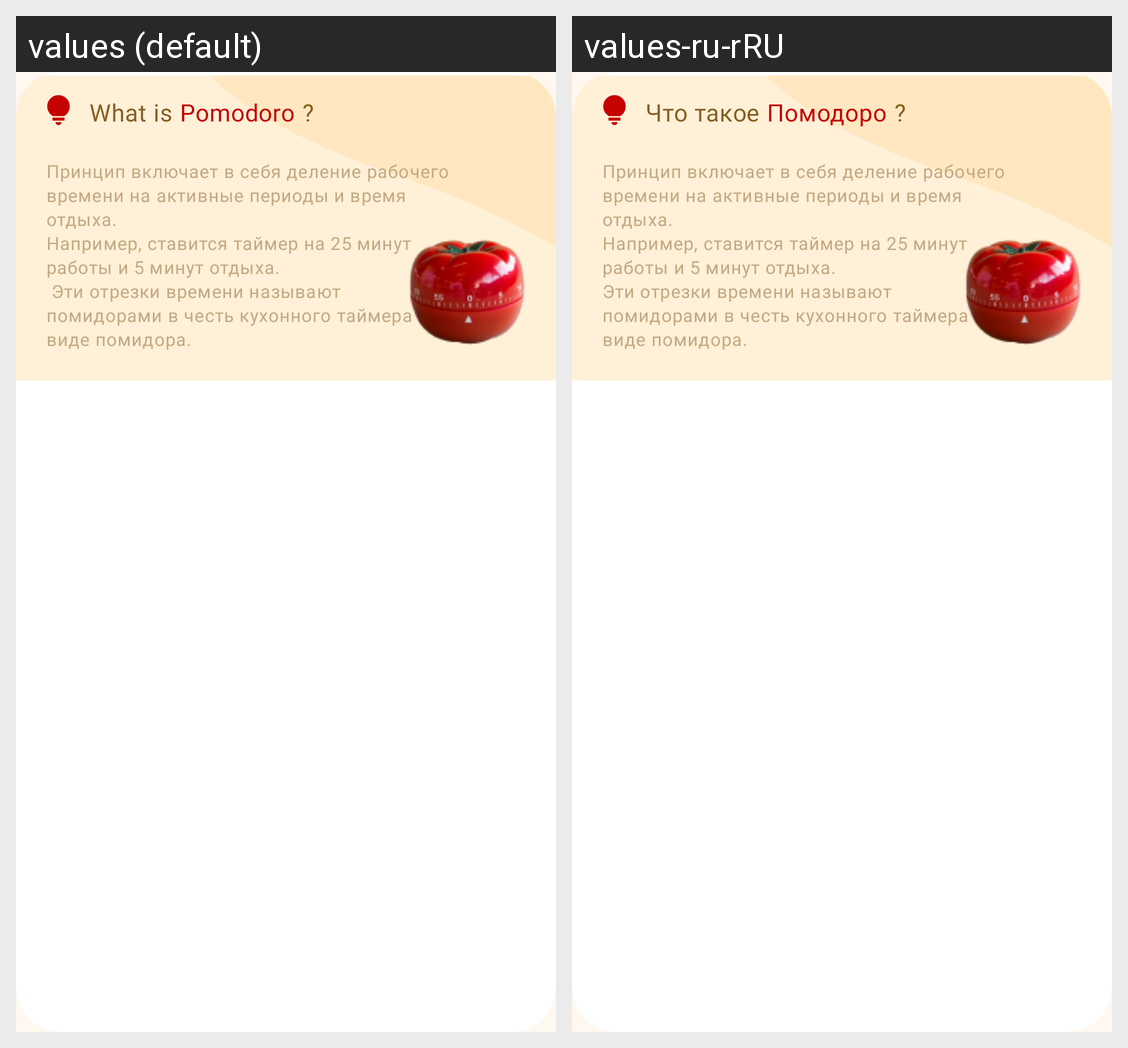

For this localized Android screen grid, give each drawn string resource with its value in every locale shown.
Android screen res/layout/pomodoro_item.xml rendered under 2 locales, left to right: values (default), values-ru-rRU. Device: Nexus 5 (rendered at 1080×1920; each locale shown at half size, 540×960, under a caption strip naming it); theme Theme.Mindall.
Strings drawn on this screen, with the default value and each locale's value (text and hints the layout hard-codes, and strings that could not be matched under every locale, appear in the picture but are not listed):

what_is
  values: What is
  values-ru-rRU: Что такое

pomodoro
  values: Pomodoro
  values-ru-rRU: Помодоро

question
  values: ?
  values-ru-rRU: ?  [not translated; the default value is used]

pomodoro_description
  values: Принцип включает в себя деление рабочего времени на активные периоды и время отдыха. 
      Например, ставится таймер на 25 минут работы и 5 минут отдыха. 
       Эти отрезки времени называют помидорами в честь кухонного таймера в виде помидора.
  values-ru-rRU: Принцип включает в себя деление рабочего времени на активные периоды и время отдыха. 
      Например, ставится таймер на 25 минут работы и 5 минут отдыха. 
      Эти отрезки времени называют помидорами в честь кухонного таймера в виде помидора.
